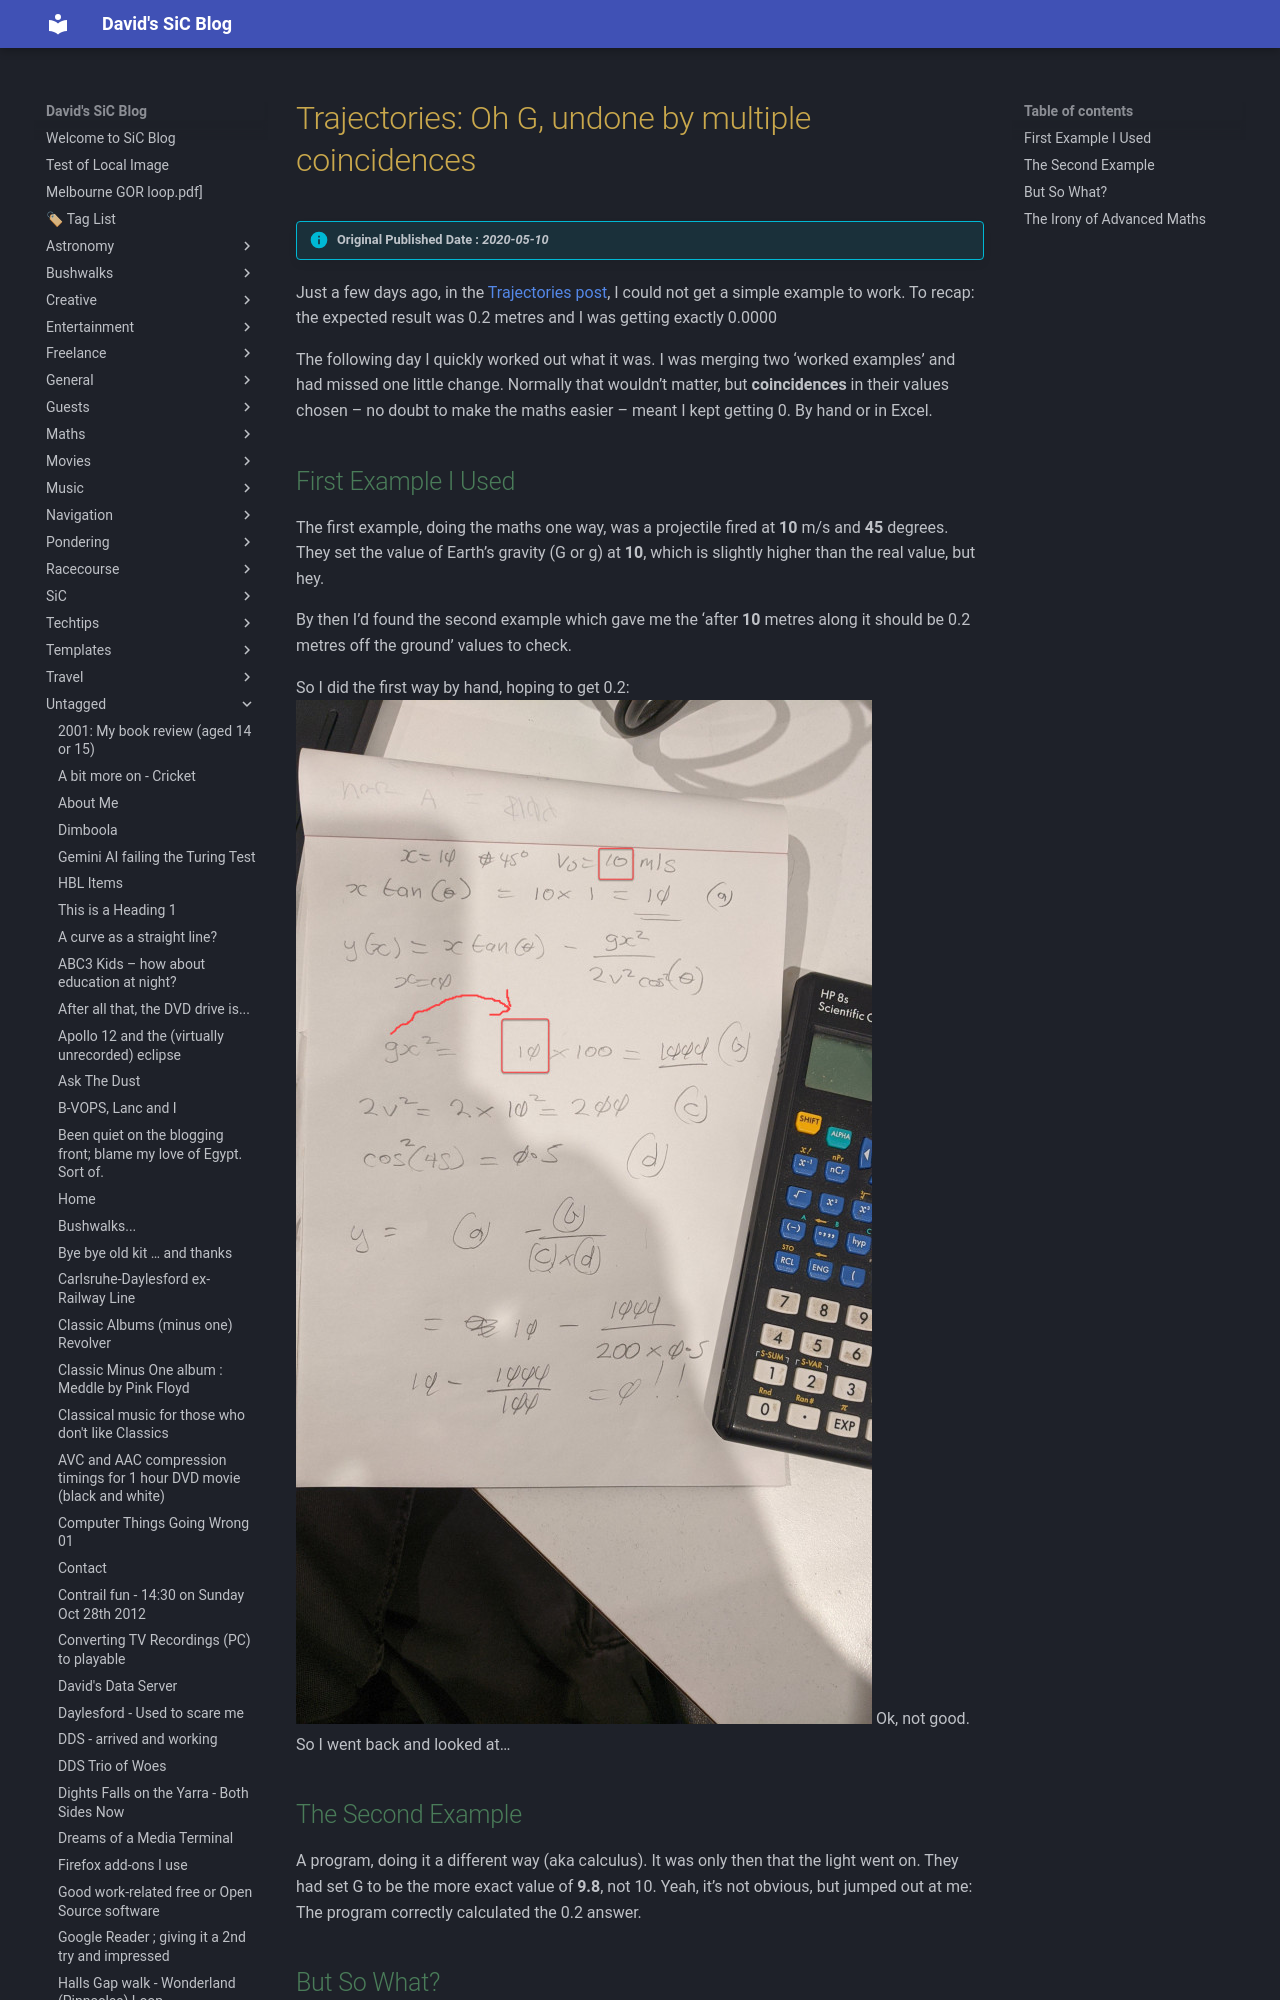

repository: dwids/dwids.github.io · page: Untagged/trajectories-oh-g-undone-by-multiple-coincidences/index.html · generator: mkdocs

---
date: 2020-05-10T09:47:07.000Z
lastmod: 2024-11-22T05:59:13.000Z
title: "Trajectories: Oh G, undone by multiple coincidences"
draft: false
slug: trajectories-oh-g-undone-by-multiple-coincidences

cover:
    image: https://plus.unsplash.com/premium_photo-1720744786849-a7412d24ffbf?w=400&auto=format&fit=crop&q=60&ixlib=rb-4.0.3&ixid=M3wxMjA3fDB8MHxzZWFyY2h8MXx8YmxvZ3xlbnwwfHwwfHx8MA%3D%3D
    alt: "Trajectories: Oh G, undone by multiple coincidences"
description: 
---

> [!info] Original Published Date : *2020-05-10*

Just a few days ago, in the [Trajectories post](trajectories-a-work-in-4-parts-and-still-in-progress.md), I could not get a simple example to work. To recap: the expected result was 0.2 metres and I was getting exactly 0.0000

The following day I quickly worked out what it was. I was merging two &#8216;worked examples&#8217; and had missed one little change. Normally that wouldn&#8217;t matter, but **coincidences **in their values chosen &#8211; no doubt to make the maths easier &#8211; meant I kept getting 0. By hand or in Excel.
